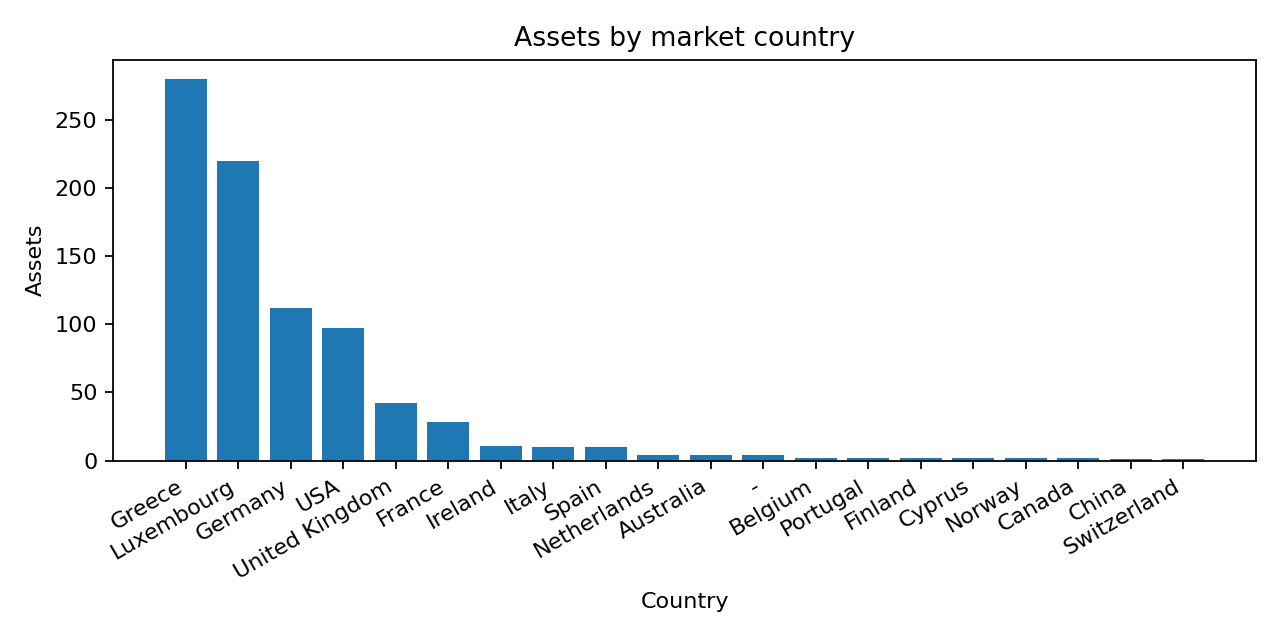

Source data for this figure (header and first rows):
country, count
Greece, 280
Luxembourg, 220
Germany, 112
USA, 97
United Kingdom, 42
France, 28
Ireland, 11
Italy, 10
Spain, 10
Netherlands, 4
Australia, 4
-, 4
Belgium, 2
Portugal, 2
Finland, 2
Cyprus, 2
Norway, 2
Canada, 2
China, 1
Switzerland, 1
